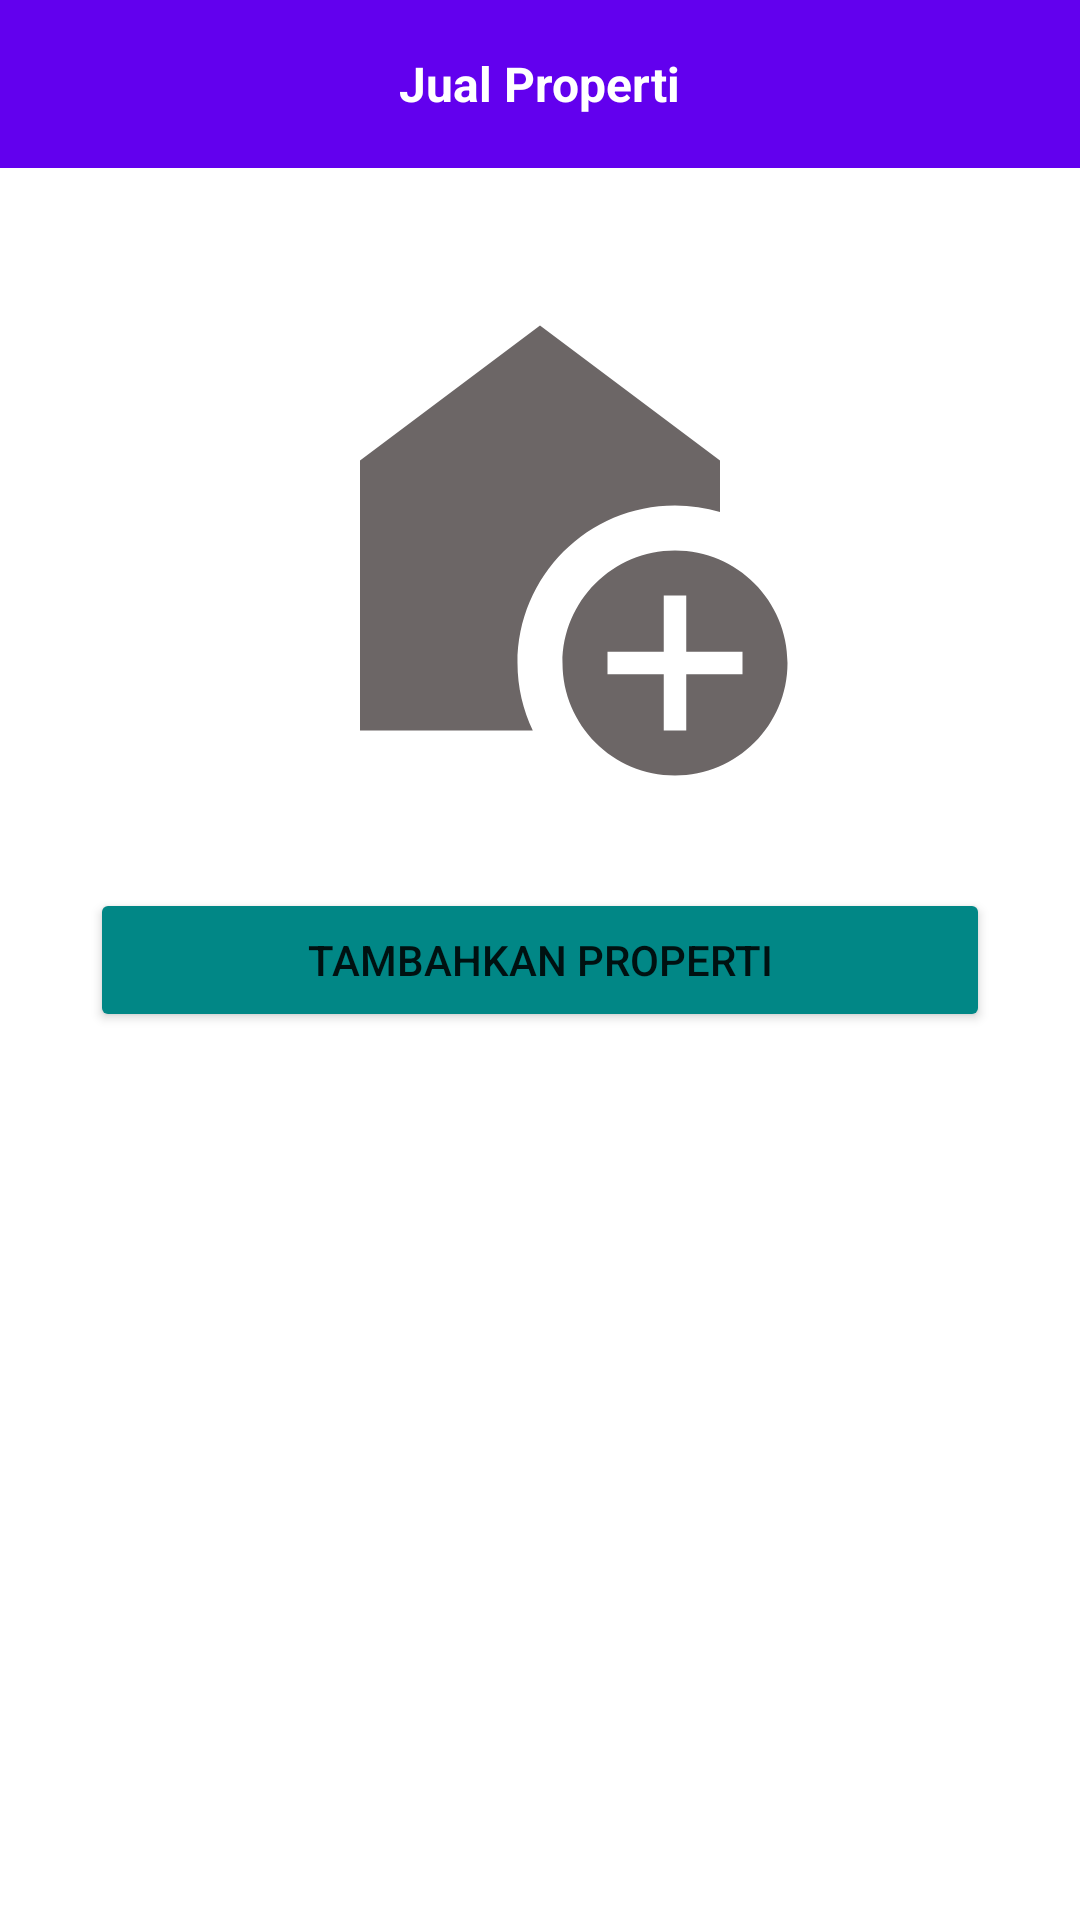

Layout XML and referenced resources for this Android screen:
<!-- AndroidManifest.xml: application theme Theme.BakulProperti -->
<!-- res/layout/fragment_add_property.xml -->
<?xml version="1.0" encoding="utf-8"?>
<LinearLayout
    xmlns:app="http://schemas.android.com/apk/res-auto"
    xmlns:tools="http://schemas.android.com/tools"
    xmlns:android="http://schemas.android.com/apk/res/android"
    android:layout_height="match_parent"
    android:layout_width="match_parent"
    android:orientation="vertical">

    <RelativeLayout
        android:layout_width="match_parent"
        android:layout_height="56dp"
        android:background="@color/purple_500"
        android:orientation="horizontal"
        android:padding="10dp">

        <TextView
            android:layout_width="wrap_content"
            android:layout_height="wrap_content"
            android:layout_centerInParent="true"
            android:text="Jual Properti"
            android:textColor="@color/white"
            android:textSize="16dp"
            android:textStyle="bold" />


    </RelativeLayout>

    <LinearLayout
        android:layout_width="match_parent"
        android:layout_height="wrap_content"
        android:orientation="vertical"
        android:id="@+id/layout_properti"
        android:layout_marginTop="15dp">

        <androidx.recyclerview.widget.RecyclerView
            android:id="@+id/rv_propertiJual"
            android:layout_width="match_parent"
            android:layout_height="match_parent"
            android:layout_above="@+id/div_footer"
            android:layout_marginHorizontal="15dp" />
    </LinearLayout>

    <LinearLayout
        android:layout_width="match_parent"
        android:layout_height="wrap_content"
        android:orientation="vertical"
        android:id="@+id/layout_Tambahproperti"
        android:layout_marginTop="15dp">

        <ImageView
            android:layout_width="180dp"
            android:layout_height="180dp"
            android:layout_gravity="center_horizontal"
            android:src="@drawable/ic_baseline_add_home_24"/>

        <Button
            android:layout_marginHorizontal="30dp"
            android:layout_width="match_parent"
            android:layout_height="wrap_content"
            android:layout_marginTop="30dp"
            android:id="@+id/btn_tambahProperti"
            android:text="Tambahkan Properti"
            android:backgroundTint="@color/teal_700"/>

    </LinearLayout>

</LinearLayout>
<!-- resources referenced by this layout -->
<resources>
  <!-- drawable ic_baseline_add_home_24 (drawable) -->
  <vector android:height="24dp" android:tint="#6C6666"
      android:viewportHeight="24" android:viewportWidth="24"
      android:width="24dp" xmlns:android="http://schemas.android.com/apk/res/android">
      <path android:fillColor="@android:color/white" android:pathData="M18,11c0.7,0 1.37,0.1 2,0.29V9l-8,-6L4,9v12h7.68C11.25,20.09 11,19.08 11,18C11,14.13 14.13,11 18,11z"/>
      <path android:fillColor="@android:color/white" android:pathData="M18,13c-2.76,0 -5,2.24 -5,5s2.24,5 5,5s5,-2.24 5,-5S20.76,13 18,13zM21,18.5h-2.5V21h-1v-2.5H15v-1h2.5V15h1v2.5H21V18.5z"/>
  </vector>
  <style name="Theme.BakulProperti" parent="Theme.MaterialComponents.DayNight.NoActionBar">
          
          <item name="colorPrimary">@color/purple_500</item>
          <item name="colorPrimaryVariant">@color/purple_700</item>
          <item name="colorOnPrimary">@color/white</item>
          
          <item name="colorSecondary">@color/teal_200</item>
          <item name="colorSecondaryVariant">@color/teal_700</item>
          <item name="colorOnSecondary">@color/black</item>
          
          <item name="android:statusBarColor">?attr/colorPrimaryVariant</item>
          
      </style>
  <!-- not gathered from this repository: default colours our renderer supplied (Android Studio template values) -->
  <color name="purple_500">#FF6200EE</color>
  <color name="purple_700">#FF3700B3</color>
  <color name="teal_200">#FF03DAC5</color>
  <color name="teal_700">#FF018786</color>
  <color name="black">#FF000000</color>
  <color name="white">#FFFFFFFF</color>
</resources>
